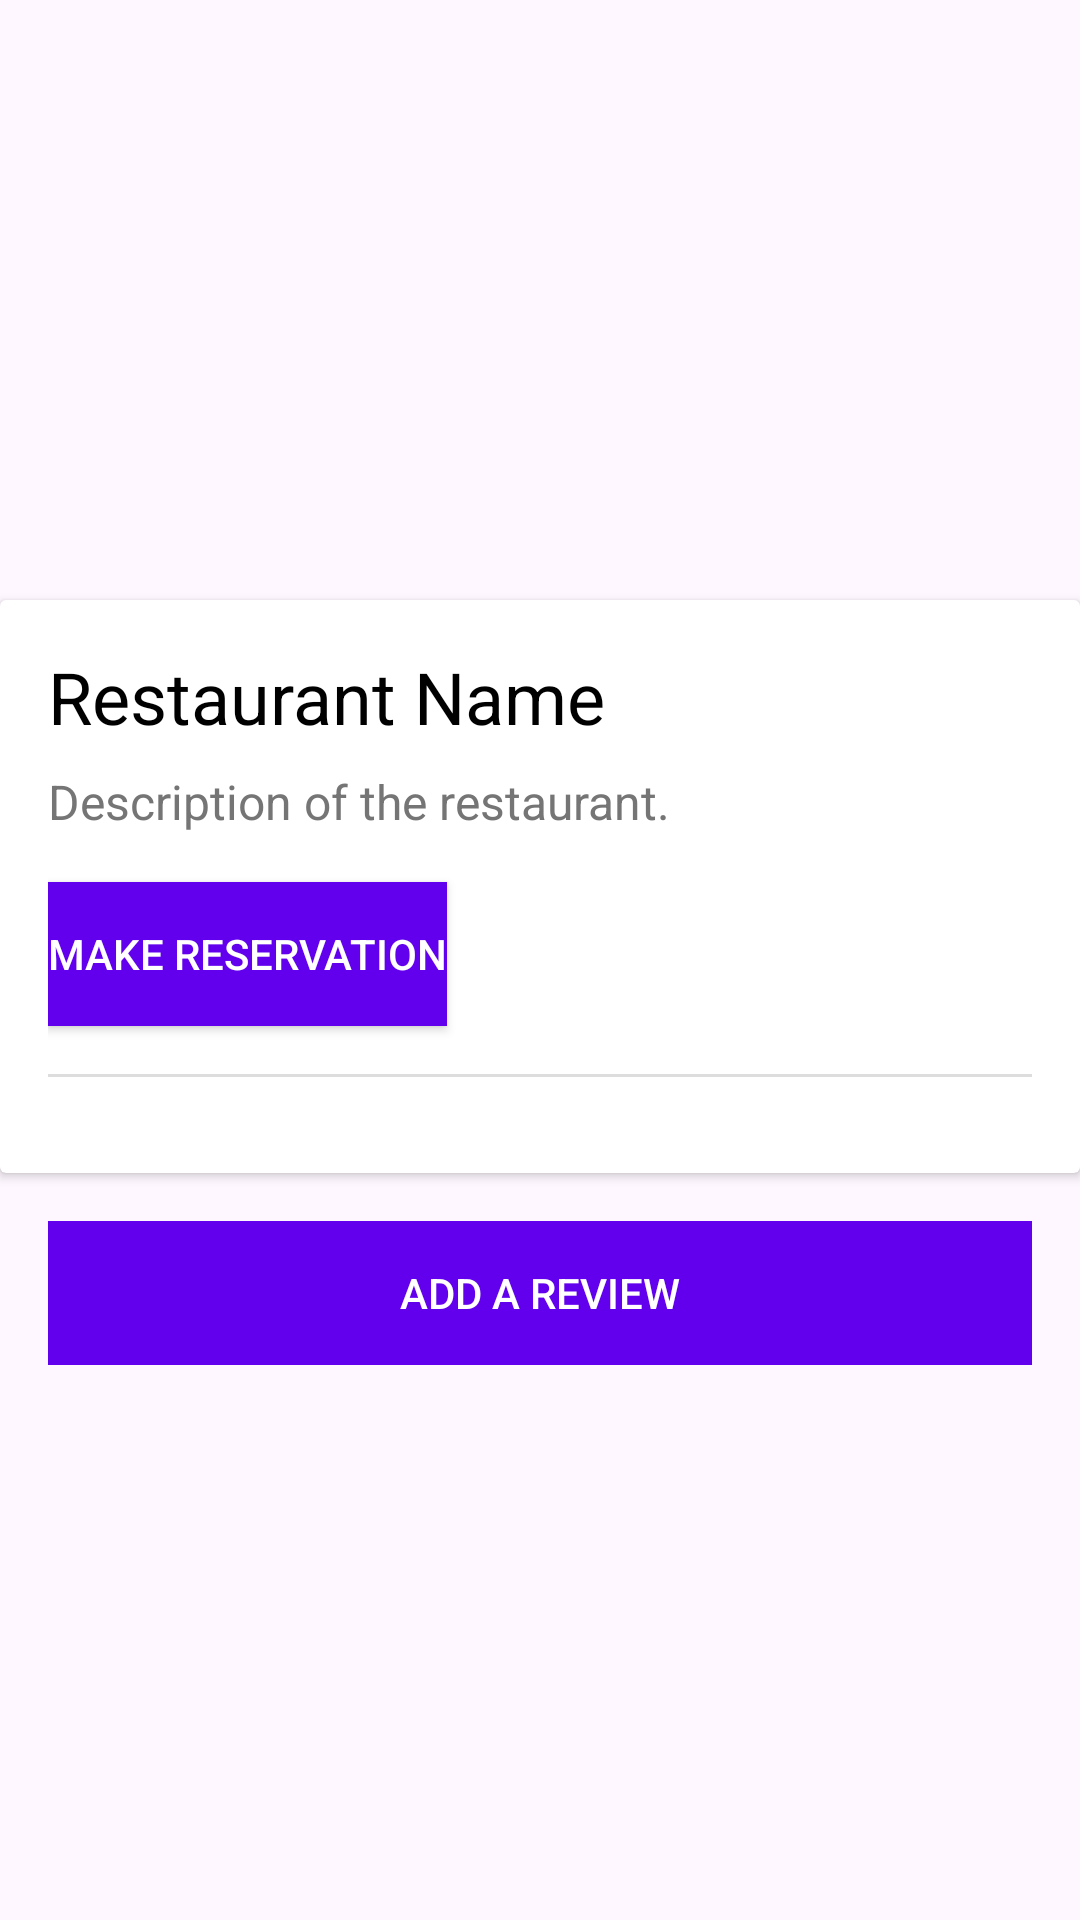

The Android layout XML behind this screen, and the referenced resources:
<!-- AndroidManifest.xml: application theme Theme.MiniProjet2024Android -->
<!-- res/layout/restaurants_detail.xml -->
<?xml version="1.0" encoding="utf-8"?>
<RelativeLayout xmlns:android="http://schemas.android.com/apk/res/android"
    android:layout_width="match_parent"
    android:layout_height="match_parent">

    
    <ImageView
        android:id="@+id/restaurantImage"
        android:layout_width="match_parent"
        android:scaleType="centerCrop"
        android:layout_height="200dp"
        android:src="@drawable/placeholder_restaurant" />

    
    <androidx.cardview.widget.CardView
        android:id="@+id/restaurantDetailsCard"
        android:layout_width="match_parent"
        android:layout_height="wrap_content"
        android:layout_marginTop="200dp"
        android:elevation="4dp">

        <LinearLayout
            android:layout_width="match_parent"
            android:layout_height="match_parent"
            android:orientation="vertical"
            android:padding="16dp">

            <TextView
                android:id="@+id/restaurantName"
                android:layout_width="match_parent"
                android:layout_height="wrap_content"
                android:text="Restaurant Name"
                android:textSize="24sp"
                android:textColor="@color/black"/>

            <TextView
                android:id="@+id/restaurantDescription"
                android:layout_width="match_parent"
                android:layout_height="wrap_content"
                android:text="Description of the restaurant."
                android:textSize="16sp"
                android:textColor="@color/dark_gray"
                android:layout_marginTop="8dp"/>

            
            <Button
                android:id="@+id/reserveButton"
                android:layout_width="wrap_content"
                android:layout_height="wrap_content"
                android:layout_marginTop="16dp"
                android:background="@color/colorPrimary"
                android:text="Make Reservation"
                android:textColor="@android:color/white" />

            
            <View
                android:layout_width="match_parent"
                android:layout_height="1dp"
                android:layout_marginTop="16dp"
                android:layout_marginBottom="16dp"
                android:background="@color/light_gray" />

            
            <LinearLayout
                android:id="@+id/reservationFormLayout"
                android:layout_width="match_parent"
                android:layout_height="wrap_content"
                android:orientation="vertical"
                android:visibility="gone">

                <EditText
                    android:id="@+id/reservationDate"
                    android:layout_width="match_parent"
                    android:layout_height="wrap_content"
                    android:hint="Reservation Date"
                    android:drawableLeft="@drawable/ic_calendar_sized"
                    android:drawablePadding="8dp"
                    android:inputType="date" />

                <EditText
                    android:id="@+id/numberOfPeople"
                    android:layout_width="match_parent"
                    android:layout_height="wrap_content"
                    android:drawableLeft="@drawable/ic_person_sized"
                    android:hint="Number of People"
                    android:inputType="number" />

                <Button
                    android:id="@+id/confirmReservationButton"
                    android:layout_width="match_parent"
                    android:layout_height="wrap_content"
                    android:text="Confirm Reservation"
                    android:textColor="@android:color/white"
                    android:background="@color/colorPrimary"
                    android:paddingVertical="12dp"/>

                
                <View
                    android:layout_width="match_parent"
                    android:layout_height="1dp"
                    android:layout_marginTop="16dp"
                    android:layout_marginBottom="16dp"
                    android:background="@color/light_gray" />

            </LinearLayout>
        </LinearLayout>
    </androidx.cardview.widget.CardView>

    <LinearLayout
        android:id="@+id/AddReviewBtn"
        android:layout_width="match_parent"
        android:layout_height="wrap_content"
        android:orientation="vertical"
        android:padding="16dp"
        android:layout_below="@id/restaurantDetailsCard">
        <Button
            android:id="@+id/buttonAjouter"
            android:layout_width="match_parent"
            android:layout_height="wrap_content"
            android:text="Add a review"
            android:textColor="@android:color/white"
            android:background="@color/colorPrimary"
            android:paddingVertical="12dp"/>
    </LinearLayout>

    
    <ScrollView
        android:id="@+id/ReviewCard"
        android:layout_width="match_parent"
        android:layout_height="wrap_content"
        android:layout_below="@id/AddReviewBtn"
        android:elevation="4dp"
        android:orientation="vertical">

        <LinearLayout
            android:id="@+id/Reviews"
            android:layout_width="match_parent"
            android:layout_height="match_parent"
            android:orientation="vertical"
            android:padding="10dp">

        </LinearLayout>
    </ScrollView>


</RelativeLayout>
<!-- resources referenced by this layout -->
<resources>
  <color name="black">#000000</color>
  <color name="colorPrimary">#6200EE</color>
  <color name="dark_gray">#757575</color>
  <color name="light_gray">#DDDDDD</color>
  <!-- drawable ic_calendar_sized (drawable) -->
  <?xml version="1.0" encoding="utf-8"?>
  <layer-list xmlns:android="http://schemas.android.com/apk/res/android" >
  
      <item
          android:id="@+id/ic_calendar_sized"
          android:drawable="@drawable/ic_calendar"
          android:width="25dp"
          android:height="25dp"
          />
  
  </layer-list >
  <!-- drawable ic_person_sized (drawable) -->
  <?xml version="1.0" encoding="utf-8"?>
  <layer-list xmlns:android="http://schemas.android.com/apk/res/android" >
  
      <item
          android:id="@+id/ic_person_sized"
          android:drawable="@drawable/ic_person"
          android:width="25dp"
          android:height="25dp"
          />
  
  </layer-list >
  <style name="Theme.MiniProjet2024Android" parent="Base.Theme.MiniProjet2024Android" />
  <!-- drawable ic_calendar: png bitmap (drawable, 7552 bytes) -->
  <!-- drawable ic_person: webp bitmap (drawable, 2522 bytes) -->
  <style name="Base.Theme.MiniProjet2024Android" parent="Theme.Material3.DayNight.NoActionBar">
          
          
      </style>
</resources>
